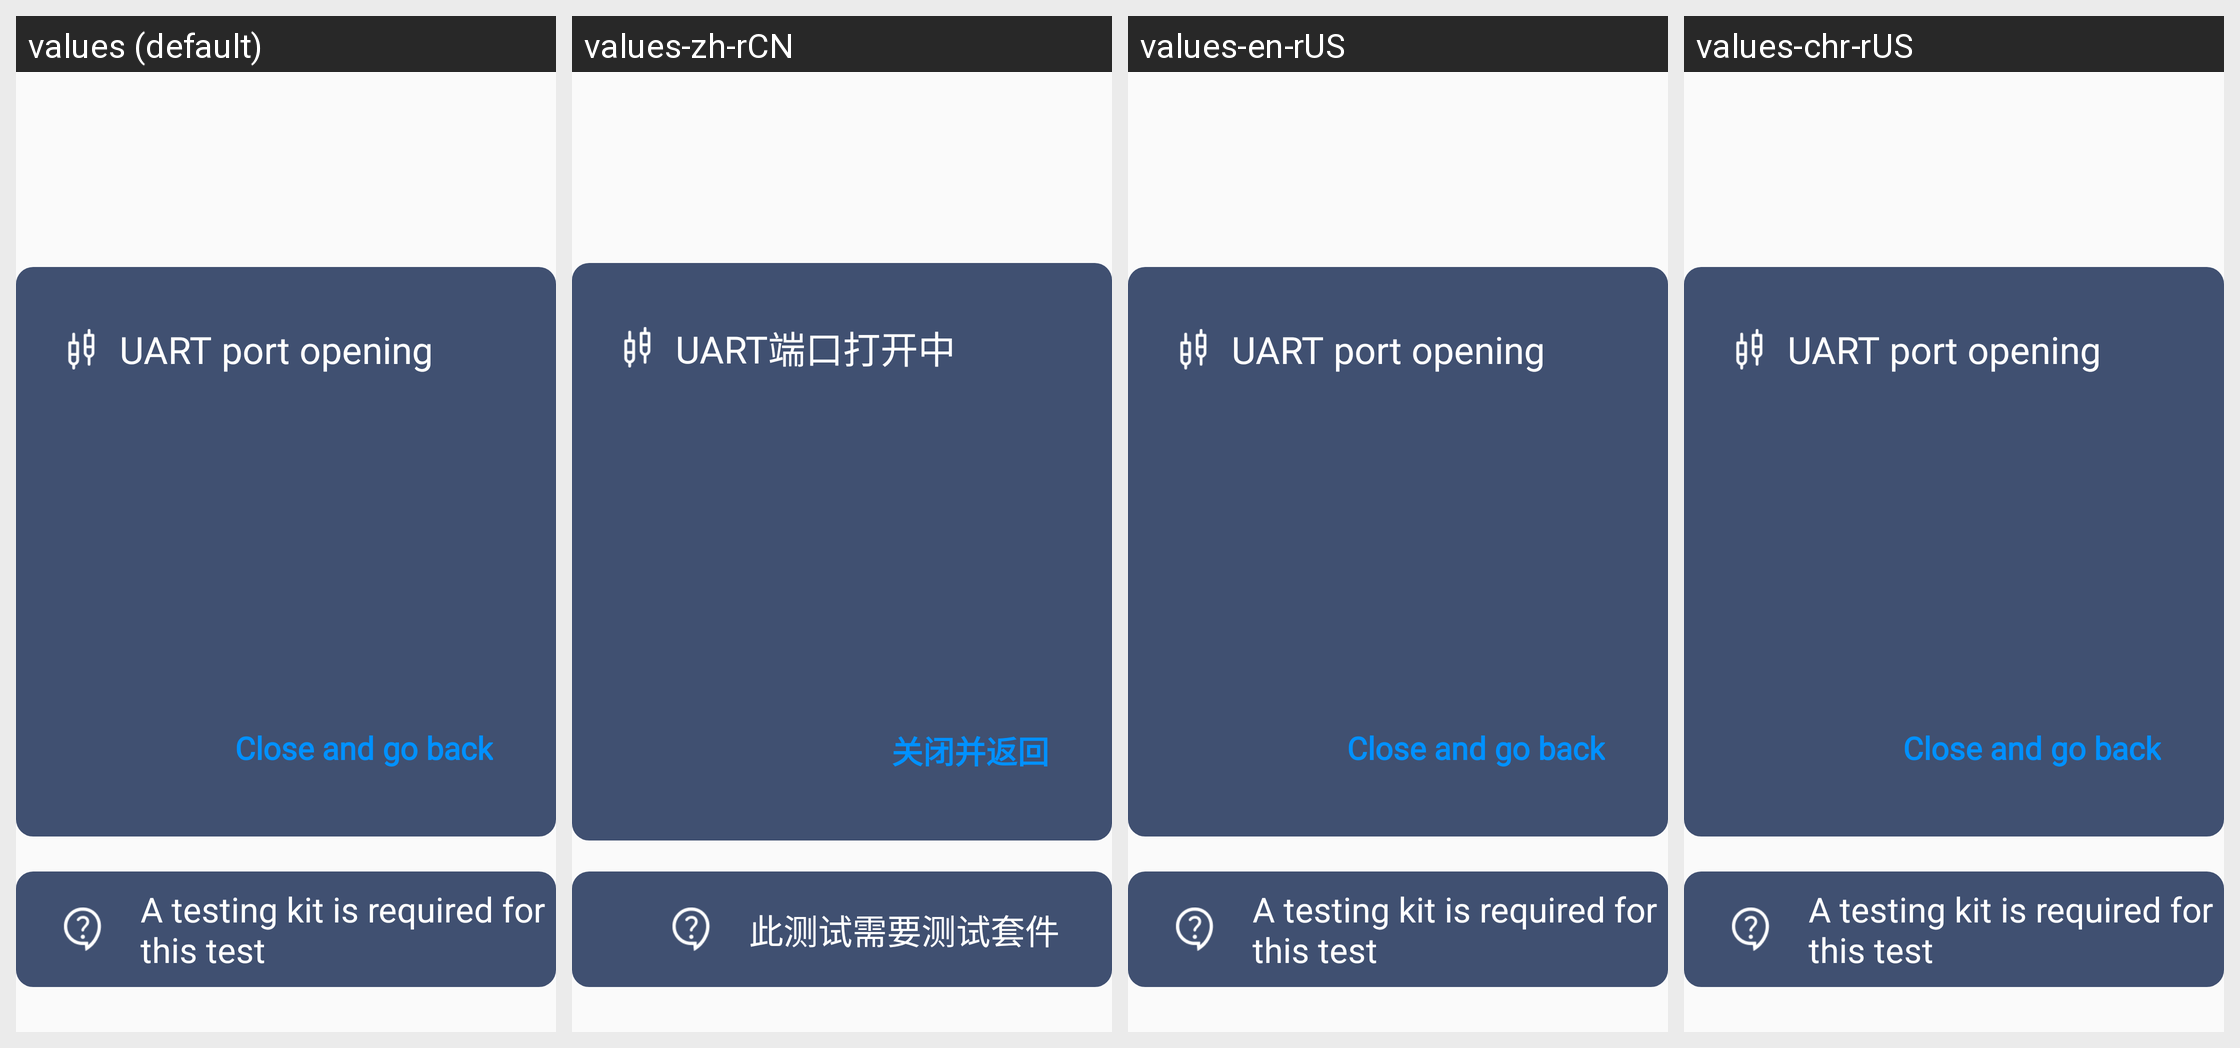

The same Android screen rendered under several of its app's locales, left to right. List the strings drawn on it with the default value and each locale's translation.
Android screen res/layout/dialog_port.xml rendered under 4 locales, left to right: values (default), values-zh-rCN, values-en-rUS, values-chr-rUS. Device: Nexus 5 (rendered at 1080×1920; each locale shown at half size, 540×960, under a caption strip naming it); theme NoTitle.
Strings drawn on this screen, with the default value and each locale's value (text and hints the layout hard-codes, and strings that could not be matched under every locale, appear in the picture but are not listed):

uart_port
  values: UART port opening
  values-zh-rCN: UART端口打开中
  values-en-rUS: UART port opening
  values-chr-rUS: UART port opening  [not translated; the default value is used]

close_go_back
  values: Close and go back
  values-zh-rCN: 关闭并返回
  values-en-rUS: Close and go back
  values-chr-rUS: Close and go back  [not translated; the default value is used]

uart_tip
  values: A testing kit is required for this test
  values-zh-rCN: 此测试需要测试套件
  values-en-rUS: A testing kit is required for this test
  values-chr-rUS: A testing kit is required for this test  [not translated; the default value is used]
